pico-8 play session: hold → + tap 🅾

[t = 4 s] hold → ~4s, tap 🅾 ~7×
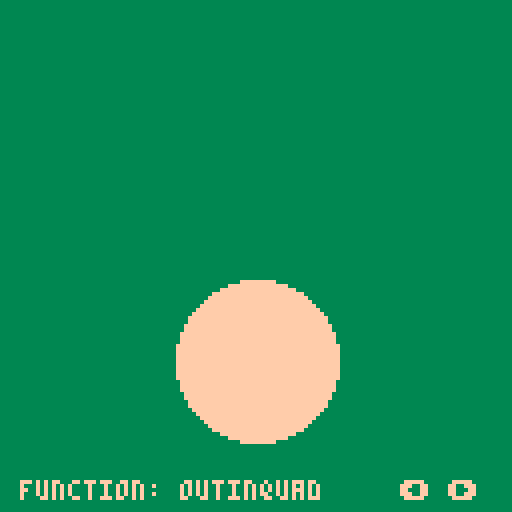
[t = 6 s] hold → ~6s, tap 🅾 ~10×
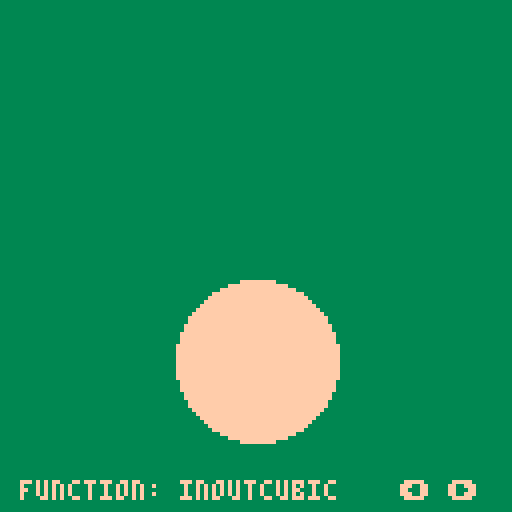

pico-8 cartridge
version 16
__lua__
------------
-- PICO-Tween -
-- A small library of tweening/easing
-- functions for use in the PICO-8
-- [redacted]
-- Penner's easing functions.
-- [redacted]
-- Lua port of the easing functions.
-- Adapted to work with the PICO-8's
-- math functionality.
--
-- For all easing functions:
-- 
-- t = elapsed time
-- 
-- b = begin
-- 
-- c = change == ending - beginning
-- 
-- d = duration (total time)
--
-- For visual represenations of
-- easing functions, visit this
-- website: http://easings.net/
-- @script PICO-Tween
-- @author Joeb Rogers
-- @license MIT
-- @copyright Joeb Rogers 2018

--- Definition of Pi.
pi = 3.14

--- Cos now uses radians
cos1 = cos function cos(angle) return cos1(angle/(3.1415*2)) end
--- Sin now uses radians
sin1 = sin function sin(angle) return sin1(-angle/(3.1415*2)) end

--- Implementation of asin.
-- Source converted from 
-- http://developer.download.nvidia.com/cg/asin.html
function asin(x)
  local negate = (x < 0 and 1.0 or 0.0)
  x = abs(x)
  local ret = -0.0187293
  ret *= x
  ret += 0.0742610
  ret *= x
  ret -= 0.2121144
  ret *= x
  ret += 1.5707288
  ret = 3.14159265358979*0.5 - sqrt(1.0 - x)*ret
  return ret - 2 * negate * ret
end

--- Implementation of acos.
-- Source converted from 
-- [redacted]
function acos(x)
  local negate = (x < 0 and 1.0 or 0.0)
  x = abs(x);
  local ret = -0.0187293;
  ret *= x;
  ret += 0.0742610;
  ret *= x;
  ret -= 0.2121144;
  ret *= x;
  ret += 1.5707288;
  ret *= sqrt(1.0-x);
  ret -= 2 * negate * ret;
  return negate * 3.14159265358979 + ret;
end

--- Function for calculating 
-- exponents to a higher degree
-- of accuracy than using the
-- ^ operator.
-- [redacted]
-- Source: https://www.lexaloffle.com/bbs/?tid=27864
-- @param x Number to apply exponent to.
-- @param a Exponent to apply.
-- @return The result of the 
-- calculation.
function pow(x,a)
  if (a==0) return 1
  if (a<0) x,a=1/x,-a
  local ret,a0,xn=1,flr(a),x
  a-=a0
  while a0>=1 do
      if (a0%2>=1) ret*=xn
      xn,a0=xn*xn,shr(a0,1)
  end
  while a>0 do
      while a<1 do x,a=sqrt(x),a+a end
      ret,a=ret*x,a-1
  end
  return ret
end

function linear(t, b, c, d)
  return c * t / d + b
end

function inQuad(t, b, c, d)
  return c * pow(t / d, 2) + b
end

function outQuad(t, b, c, d)
  t = t / d
  return -c * t * (t - 2) + b
end

function inOutQuad(t, b, c, d)
  t = t / d * 2
  if (t < 1) return c / 2 * pow(t, 2) + b
  return -c / 2 * ((t - 1) * (t - 3) - 1) + b  
end

function outInQuad(t, b, c, d)
  if (t < d / 2) return outQuad(t * 2, b, c / 2, d)
  return inQuad((t * 2) - d, b + c / 2, c / 2, d)
end

function inCubic(t, b, c, d)
  return c * pow(t / d, 3) + b
end

function outCubic(t, b, c, d)
  return c * (pow(t / d - 1, 3) + 1) + b
end

function inOutCubic(t, b, c, d)
  t = t / d * 2
  if (t < 1) return c / 2 * t * t * t + b
  t = t - 2
  return c / 2 * (t * t * t + 2) + b
end

function outInCubic(t, b, c, d)
  if (t < d / 2) return outCubic(t * 2, b, c / 2, d)
  return inCubic((t * 2) - d, b + c / 2, c / 2, d)
end

function inQuart(t, b, c, d)
  return c * pow(t/d, 4) + b
end

function outQuart(t, b, c, d)
  return -c * (pow(t / d - 1, 4) - 1) + b
end

function inOutQuart(t, b, c, d)
  t = t / d * 2
  if (t < 1) return c / 2 * pow(t, 4) + b
  t = t - 2
  return -c / 2 * (pow(t, 4) - 2) + b
end

function outInQuart(t, b, c, d)
  if (t < d / 2) return outQuart(t * 2, b, c / 2, d)
  return inQuart((t * 2) - d, b + c / 2, c / 2, d)
end

function inQuint(t, b, c, d)
  return c * pow(t / d, 5) + b
end

function outQuint(t, b, c, d)
  return c * (pow(t / d - 1, 5) + 1) + b
end

function inOutQuint(t, b, c, d)
  t = t / d * 2
  if (t < 1) return c / 2 * pow(t, 5) + b
  return c / 2 * (pow(t - 2, 5) + 2) + b
end

function outInQuint(t, b, c, d)
  if (t < d / 2) return outQuint(t * 2, b, c / 2, d)
  return inQuint((t * 2) - d, b + c / 2, c / 2, d)
end

function inSine(t, b, c, d)
  return -c * cos(t / d * (pi / 2)) + c + b
end

function outSine(t, b, c, d)
  return c * sin(t / d * (pi / 2)) + b
end

function inOutSine(t, b, c, d)
  return -c / 2 * (cos(pi * t / d) - 1) + b
end

function outInSine(t, b, c, d)
  if (t < d / 2) return outSine(t * 2, b, c / 2, d)
  return inSine((t * 2) - d, b + c / 2, c / 2, d)
end

function inExpo(t, b, c, d)
  if (t == 0) return b
  return c * pow(2, 10 * (t / d - 1)) + b - c * 0.001
end

function outExpo(t, b, c, d)
  if (t == d) return b + c
  return c * 1.001 * (-pow(2, -10 * t / d) + 1) + b
end

function inOutExpo(t, b, c, d)
  if (t == 0) return b
  if (t == d) return b + c
  t = t / d * 2
  if (t < 1) return c / 2 * pow(2, 10 * (t - 1)) + b - c * 0.0005
  return c / 2 * 1.0005 * (-pow(2, -10 * (t - 1)) + 2) + b
end

function outInExpo(t, b, c, d)
  if (t < d / 2) return outExpo(t * 2, b, c / 2, d)
  return inExpo((t * 2) - d, b + c / 2, c / 2, d)
end

function inCirc(t, b, c, d)
  return (-c * (sqrt(1 - pow(t / d, 2)) - 1) + b)
end

function outCirc(t, b, c, d)
  return (c * sqrt(1 - pow(t / d - 1, 2)) + b)
end

function inOutCirc(t, b, c, d)
  t = t / d * 2
  if (t < 1) return -c / 2 * (sqrt(1 - t * t) - 1) + b
  t = t - 2
  return c / 2 * (sqrt(1 - t * t) + 1) + b
end

function outInCirc(t, b, c, d)
  if (t < d / 2) return outCirc(t * 2, b, c / 2, d)
  return inCirc((t * 2) - d, b + c / 2, c / 2, d)
end

function inElastic(t, b, c, d, a, p)
  if (t == 0) return b
  t /= d
  if (t == 1) return b + c
  p = p or d * 0.3
  local s

  if not a or a < abs(c) then
    a = c
    s = p / 4
  else
    s = p / (2 * pi) * asin(c/a)
  end

  t -= 1
  return -(a * pow(2, 10 * t) * sin((t * d - s) * (2 * pi) / p)) + b
end

function outElastic(t, b, c, d, a, p)
  if (t == 0) return b
  t /= d
  if (t == 1) return b + c
  p = p or d * 0.3
  local s

  if not a or a < abs(c) then
    a = c
    s = p / 4
  else
    s = p / (2 * pi) * asin(c/a)
  end

  return a * pow(2, -10 * t) * sin((t * d - s) * (2 * pi) / p) + c + b
end

function inOutElastic(t, b, c, d, a, p)
  if (t == 0) return b
  t = t / d * 2
  if (t == 2) return b + c
  p = p or d * (0.3 * 1.5)
  a = a or 0
  local s

  if not a or a < abs(c) then
    a = c
    s = p / 4
  else
    s = p / (2 * pi) * asin(c / a)
  end

  if t < 1 then
    t -= 1
    return -0.5 * (a * pow(2, 10 * t) * sin((t * d - s) * (2 * pi) / p)) + b
  end
  t -= 1
  return a * pow(2, -10 * t) * sin((t * d - s) * (2 * pi) / p ) * 0.5 + c + b
end

function outInElastic(t, b, c, d, a, p)
  if (t < d / 2) return outElastic(t * 2, b, c / 2, d, a, p)
  return inElastic((t * 2) - d, b + c / 2, c / 2, d, a, p)
end

function inBack(t, b, c, d, s)
  s = s or 1.70158
  t = t / d
  return c * t * t * ((s + 1) * t - s) + b
end

function outBack(t, b, c, d, s)
  s = s or 1.70158
  t = t / d - 1
  return c * (t * t * ((s + 1) * t + s) + 1) + b
end

function inOutBack(t, b, c, d, s)
  s = s or 1.70158
  s = s * 1.525
  t = t / d * 2
  if (t < 1) return c / 2 * (t * t * ((s + 1) * t - s)) + b
  t = t - 2
  return c / 2 * (t * t * ((s + 1) * t + s) + 2) + b
end

function outInBack(t, b, c, d, s)
  if (t < d / 2) return outBack(t * 2, b, c / 2, d, s)
  return inBack((t * 2) - d, b + c / 2, c / 2, d, s)
end

function outBounce(t, b, c, d)
  t = t / d
  if t < 1 / 2.75 then
    return c * (7.5625 * t * t) + b
  elseif t < 2 / 2.75 then
    t = t - (1.5 / 2.75)
    return c * (7.5625 * t * t + 0.75) + b
  elseif t < 2.5 / 2.75 then
    t = t - (2.25 / 2.75)
    return c * (7.5625 * t * t + 0.9375) + b
  end
  t = t - (2.625 / 2.75)
  return c * (7.5625 * t * t + 0.984375) + b
end

function inBounce(t, b, c, d)
  return c - outBounce(d - t, 0, c, d) + b
end

function inOutBounce(t, b, c, d)
  if (t < d / 2) return inBounce(t * 2, 0, c, d) * 0.5 + b
  return outBounce(t * 2 - d, 0, c, d) * 0.5 + c * .5 + b
end

function outInBounce(t, b, c, d)
  if (t < d / 2) return outBounce(t * 2, b, c / 2, d)
  return inBounce((t * 2) - d, b + c / 2, c / 2, d)
end

--------
-- tween list and names
--------

tweenlist = {
  linear,
  inQuad,
  outQuad,
  inOutQuad,
  outInQuad,
  inCubic,
  outCubic,
  inOutCubic,
  outInCubic,
  inQuart,
  outQuart,
  inOutQuart,
  outInQuart,
  inQuint,
  outQuint,
  inOutQuint,
  outInQuint,
  inSine,
  outSine,
  inOutSine,
  outInSine,
  inExpo,
  outExpo,
  inOutExpo,
  outInExpo,
  inCirc,
  outCirc,
  inOutCirc,
  outInCirc,
  inElastic,
  outElastic,
  inOutElastic,
  outInElastic,
  inBack,
  outBack,
  inOutBack,
  outInBack,
  outBounce,
  inBounce,
  inOutBounce,
  outInBounce,
}

tweennames = {
  "linear",
  "inquad",
  "outquad",
  "inoutquad",
  "outinquad",
  "incubic",
  "outcubic",
  "inoutcubic",
  "outincubic",
  "inquart",
  "outquart",
  "inoutquart",
  "outinquart",
  "inquint",
  "outquint",
  "inoutquint",
  "outinquint",
  "insine",
  "outsine",
  "inoutsine",
  "outinsine",
  "inexpo",
  "outexpo",
  "inoutexpo",
  "outinexpo",
  "incirc",
  "outcirc",
  "inoutcirc",
  "outincirc",
  "inelastic",
  "outelastic",
  "inoutelastic",
  "outinelastic",
  "inback",
  "outback",
  "inoutback",
  "outinback",
  "inbounce",
  "outbounce",
  "inoutbounce",
  "outinbounce",
}

--------
-- main
--------

distance = 50
duration = 1
index = 1
func = tweenlist[index]

function downfunc(v)
  return func(v, 0, distance, duration)
end

function upfunc(v)
  return func(v, distance, -distance, duration)
end

local easeprop = 0
local timeelapsed = 0
local currentfunc = downfunc
local lasttime = time()
local dt = 0

function _update()
  t = time()
  dt = t - lasttime
  lasttime = t
  timeelapsed += dt

  if btnp(0) then
    easeprop = 0
    timeelapsed = 0
    index -= 1
    if index <= 0 then
      index = #tweenlist
    end
    func = tweenlist[index]
  elseif btnp(1) then
    easeprop = 0
    timeelapsed = 0
    index += 1
    if index > #tweenlist then
      index = 1
    end
    func = tweenlist[index]
  end

  if timeelapsed > duration then
    timeelapsed = 0
    if currentfunc == downfunc then currentfunc = upfunc else currentfunc = downfunc end
  end

  easeprop = currentfunc(timeelapsed)
end

function _draw()
  rectfill(0, 0, 128, 128, 3)
  circfill(64, 40 + easeprop, 20, 15)
  print("function: "..tweennames[index], 5, 120)
  print("⬅️ ➡️", 100, 120)
end
